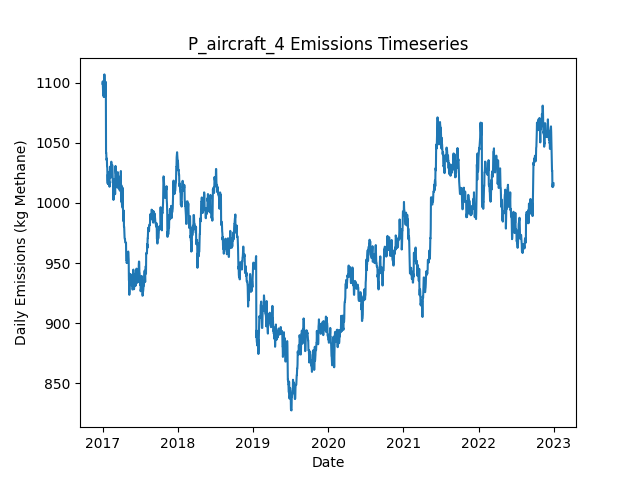

The file beside this chart, header and first rows:
Date, Daily Emissions (Kg Methane), Daily Mitigable Emissions (Kg Methane), Daily Non-Mitigable Emissions (Kg Methan…, Daily Cost ($), Active Leaks, New Leaks, Leaks Repaired, Leaks Naturally Repaired, Leaks Tagged, Daily Repair Cost ($), Daily Natural Repair Cost ($), aircraft Deployment Cost ($), aircraft Sites flagged for Follow-Up, aircraft Leaks tagged for repair, aircraft Sites Visited, aircraft Travel Time (Minutes), aircraft Survey Time (Minutes), OGI_FU Deployment Cost ($), OGI_FU Sites flagged for Follow-Up, OGI_FU Leaks tagged for repair, OGI_FU Sites Visited, OGI_FU Travel Time (Minutes), OGI_FU Survey Time (Minutes)
2017-01-01, 1099, 766.2, 332.8, 250, 384, 386, 0, 2, 0.00000, 0.00000, 400, 250, 0, , 10, 20, 10, 0.00000, , 0, 0, 0, 0
2017-01-02, 1101, 766.2, 334.7, 0.00000, 385, 1, 0, 0, 0.00000, 0.00000, 0.00000, 0.00000, 0, , 0, 0, 0, 0.00000, , 0, 0, 0, 0
2017-01-03, 1094, 766.2, 327.8, 500, 385, 1, 0, 0, 17, 0.00000, 0.00000, 0.00000, 1, , 0, 0, 0, 500, , 17, 1, 30, 120
2017-01-04, 1090, 762, 327.8, 0.00000, 383, 1, 0, 3, 0.00000, 0.00000, 600, 0.00000, 0, , 0, 0, 0, 0.00000, , 0, 0, 0, 0
2017-01-05, 1092, 764.4, 327.8, 0.00000, 383, 2, 0, 2, 0.00000, 0.00000, 400, 0.00000, 0, , 0, 0, 0, 0.00000, , 0, 0, 0, 0
2017-01-06, 1091, 762.9, 327.8, 0.00000, 382, 0, 0, 1, 0.00000, 0.00000, 200, 0.00000, 0, , 0, 0, 0, 0.00000, , 0, 0, 0, 0
2017-01-07, 1088, 760.2, 327.8, 0.00000, 381, 0, 0, 1, 0.00000, 0.00000, 200, 0.00000, 0, , 0, 0, 0, 0.00000, , 0, 0, 0, 0
2017-01-08, 1097, 768.4, 328.2, 0.00000, 383, 2, 0, 0, 0.00000, 0.00000, 0.00000, 0.00000, 0, , 0, 0, 0, 0.00000, , 0, 0, 0, 0
2017-01-09, 1095, 768.4, 326.2, 0.00000, 382, 0, 0, 0, 0.00000, 0.00000, 0.00000, 0.00000, 0, , 0, 0, 0, 0.00000, , 0, 0, 0, 0
2017-01-10, 1107, 771.6, 335.2, 0.00000, 385, 3, 0, 0, 0.00000, 0.00000, 0.00000, 0.00000, 0, , 0, 0, 0, 0.00000, , 0, 0, 0, 0
2017-01-11, 1098, 771.3, 326.9, 0.00000, 383, 1, 0, 2, 0.00000, 0.00000, 400, 0.00000, 0, , 0, 0, 0, 0.00000, , 0, 0, 0, 0
2017-01-12, 1093, 774.3, 318.6, 0.00000, 384, 2, 0, 0, 0.00000, 0.00000, 0.00000, 0.00000, 0, , 0, 0, 0, 0.00000, , 0, 0, 0, 0
2017-01-13, 1088, 772, 316, 0.00000, 381, 1, 0, 2, 0.00000, 0.00000, 400, 0.00000, 0, , 0, 0, 0, 0.00000, , 0, 0, 0, 0
2017-01-14, 1093, 776.7, 316, 0.00000, 384, 3, 0, 0, 0.00000, 0.00000, 0.00000, 0.00000, 0, , 0, 0, 0, 0.00000, , 0, 0, 0, 0
2017-01-15, 1093, 776.7, 316, 0.00000, 384, 0, 0, 0, 0.00000, 0.00000, 0.00000, 0.00000, 0, , 0, 0, 0, 0.00000, , 0, 0, 0, 0
2017-01-16, 1099, 782.7, 316, 0.00000, 385, 1, 0, 0, 0.00000, 0.00000, 0.00000, 0.00000, 0, , 0, 0, 0, 0.00000, , 0, 0, 0, 0
2017-01-17, 1100, 782.5, 318, 0.00000, 385, 2, 0, 2, 0.00000, 0.00000, 400, 0.00000, 0, , 0, 0, 0, 0.00000, , 0, 0, 0, 0
2017-01-18, 1042, 732.5, 309.3, 2600, 369, 0, 13, 1, 0.00000, 2600, 200, 0.00000, 0, , 0, 0, 0, 0.00000, , 0, 0, 0, 0
2017-01-19, 1042, 732.5, 309.3, 0.00000, 369, 0, 0, 0, 0.00000, 0.00000, 0.00000, 0.00000, 0, , 0, 0, 0, 0.00000, , 0, 0, 0, 0
2017-01-20, 1036, 726.4, 309.3, 0.00000, 368, 0, 0, 1, 0.00000, 0.00000, 200, 0.00000, 0, , 0, 0, 0, 0.00000, , 0, 0, 0, 0
2017-01-21, 1036, 726.4, 309.3, 0.00000, 368, 1, 0, 1, 0.00000, 0.00000, 200, 0.00000, 0, , 0, 0, 0, 0.00000, , 0, 0, 0, 0
2017-01-22, 1037, 727.6, 309.3, 0.00000, 368, 1, 0, 1, 0.00000, 0.00000, 200, 0.00000, 0, , 0, 0, 0, 0.00000, , 0, 0, 0, 0
2017-01-23, 1030, 720.6, 309.3, 0.00000, 365, 0, 0, 3, 0.00000, 0.00000, 600, 0.00000, 0, , 0, 0, 0, 0.00000, , 0, 0, 0, 0
2017-01-24, 1030, 720.4, 309.3, 0.00000, 364, 0, 0, 1, 0.00000, 0.00000, 200, 0.00000, 0, , 0, 0, 0, 0.00000, , 0, 0, 0, 0
2017-01-25, 1019, 709.7, 309.3, 0.00000, 363, 1, 0, 2, 0.00000, 0.00000, 400, 0.00000, 0, , 0, 0, 0, 0.00000, , 0, 0, 0, 0
2017-01-26, 1016, 707, 309, 0.00000, 361, 0, 0, 1, 0.00000, 0.00000, 200, 0.00000, 0, , 0, 0, 0, 0.00000, , 0, 0, 0, 0
2017-01-27, 1024, 707, 316.6, 0.00000, 361, 1, 0, 0, 0.00000, 0.00000, 0.00000, 0.00000, 0, , 0, 0, 0, 0.00000, , 0, 0, 0, 0
2017-01-28, 1016, 701, 314.7, 0.00000, 359, 0, 0, 1, 0.00000, 0.00000, 200, 0.00000, 0, , 0, 0, 0, 0.00000, , 0, 0, 0, 0
2017-01-29, 1018, 703.6, 314.7, 0.00000, 360, 1, 0, 0, 0.00000, 0.00000, 0.00000, 0.00000, 0, , 0, 0, 0, 0.00000, , 0, 0, 0, 0
2017-01-30, 1025, 710.6, 314.7, 0.00000, 361, 2, 0, 1, 0.00000, 0.00000, 200, 0.00000, 0, , 0, 0, 0, 0.00000, , 0, 0, 0, 0
2017-01-31, 1023, 710.3, 313.1, 0.00000, 360, 1, 0, 1, 0.00000, 0.00000, 200, 0.00000, 0, , 0, 0, 0, 0.00000, , 0, 0, 0, 0
2017-02-01, 1018, 704.5, 313.1, 0.00000, 360, 1, 0, 1, 0.00000, 0.00000, 200, 0.00000, 0, , 0, 0, 0, 0.00000, , 0, 0, 0, 0
2017-02-02, 1018, 704.5, 313.1, 0.00000, 360, 1, 0, 1, 0.00000, 0.00000, 200, 0.00000, 0, , 0, 0, 0, 0.00000, , 0, 0, 0, 0
2017-02-03, 1017, 704.5, 312.9, 0.00000, 359, 0, 0, 0, 0.00000, 0.00000, 0.00000, 0.00000, 0, , 0, 0, 0, 0.00000, , 0, 0, 0, 0
2017-02-04, 1013, 698.5, 314.9, 0.00000, 359, 1, 0, 1, 0.00000, 0.00000, 200, 0.00000, 0, , 0, 0, 0, 0.00000, , 0, 0, 0, 0
2017-02-05, 1024, 709.5, 314.9, 0.00000, 361, 2, 0, 0, 0.00000, 0.00000, 0.00000, 0.00000, 0, , 0, 0, 0, 0.00000, , 0, 0, 0, 0
2017-02-06, 1027, 712.1, 314.9, 0.00000, 362, 1, 0, 0, 0.00000, 0.00000, 0.00000, 0.00000, 0, , 0, 0, 0, 0.00000, , 0, 0, 0, 0
2017-02-07, 1030, 715.3, 314.9, 0.00000, 364, 3, 0, 1, 0.00000, 0.00000, 200, 0.00000, 0, , 0, 0, 0, 0.00000, , 0, 0, 0, 0
2017-02-08, 1021, 715.3, 305.9, 0.00000, 363, 0, 0, 0, 0.00000, 0.00000, 0.00000, 0.00000, 0, , 0, 0, 0, 0.00000, , 0, 0, 0, 0
2017-02-09, 1021, 714.8, 305.9, 0.00000, 362, 1, 0, 2, 0.00000, 0.00000, 400, 0.00000, 0, , 0, 0, 0, 0.00000, , 0, 0, 0, 0
2017-02-10, 1023, 717.5, 305.9, 0.00000, 363, 1, 0, 0, 0.00000, 0.00000, 0.00000, 0.00000, 0, , 0, 0, 0, 0.00000, , 0, 0, 0, 0
2017-02-11, 1026, 720.2, 305.9, 0.00000, 364, 1, 0, 0, 0.00000, 0.00000, 0.00000, 0.00000, 0, , 0, 0, 0, 0.00000, , 0, 0, 0, 0
2017-02-12, 1034, 720, 314.2, 0.00000, 363, 1, 0, 1, 0.00000, 0.00000, 200, 0.00000, 0, , 0, 0, 0, 0.00000, , 0, 0, 0, 0
2017-02-13, 1034, 720, 314.2, 0.00000, 363, 0, 0, 0, 0.00000, 0.00000, 0.00000, 0.00000, 0, , 0, 0, 0, 0.00000, , 0, 0, 0, 0
2017-02-14, 1029, 714.4, 314.7, 0.00000, 364, 2, 0, 1, 0.00000, 0.00000, 200, 0.00000, 0, , 0, 0, 0, 0.00000, , 0, 0, 0, 0
2017-02-15, 1029, 714.1, 314.7, 0.00000, 363, 0, 0, 1, 0.00000, 0.00000, 200, 0.00000, 0, , 0, 0, 0, 0.00000, , 0, 0, 0, 0
2017-02-16, 1031, 716.8, 314.7, 0.00000, 364, 1, 0, 0, 0.00000, 0.00000, 0.00000, 0.00000, 0, , 0, 0, 0, 0.00000, , 0, 0, 0, 0
2017-02-17, 1031, 716.8, 314.7, 0.00000, 364, 0, 0, 0, 0.00000, 0.00000, 0.00000, 0.00000, 0, , 0, 0, 0, 0.00000, , 0, 0, 0, 0
2017-02-18, 1031, 716.8, 314.2, 0.00000, 363, 0, 0, 0, 0.00000, 0.00000, 0.00000, 0.00000, 0, , 0, 0, 0, 0.00000, , 0, 0, 0, 0
2017-02-19, 1023, 708.6, 314.2, 0.00000, 362, 0, 0, 1, 0.00000, 0.00000, 200, 0.00000, 0, , 0, 0, 0, 0.00000, , 0, 0, 0, 0
2017-02-20, 1017, 711.2, 305.3, 0.00000, 362, 1, 0, 0, 0.00000, 0.00000, 0.00000, 0.00000, 0, , 0, 0, 0, 0.00000, , 0, 0, 0, 0
2017-02-21, 1019, 713.9, 305.3, 0.00000, 363, 1, 0, 0, 0.00000, 0.00000, 0.00000, 0.00000, 0, , 0, 0, 0, 0.00000, , 0, 0, 0, 0
2017-02-22, 1016, 711, 304.8, 0.00000, 360, 0, 0, 2, 0.00000, 0.00000, 400, 0.00000, 0, , 0, 0, 0, 0.00000, , 0, 0, 0, 0
2017-02-23, 1002, 706.5, 295.9, 0.00000, 358, 0, 0, 1, 0.00000, 0.00000, 200, 0.00000, 0, , 0, 0, 0, 0.00000, , 0, 0, 0, 0
2017-02-24, 1014, 709.2, 304.8, 0.00000, 360, 2, 0, 0, 0.00000, 0.00000, 0.00000, 0.00000, 0, , 0, 0, 0, 0.00000, , 0, 0, 0, 0
2017-02-25, 1017, 712.6, 304.8, 0.00000, 363, 4, 0, 1, 0.00000, 0.00000, 200, 0.00000, 0, , 0, 0, 0, 0.00000, , 0, 0, 0, 0
2017-02-26, 1017, 712.1, 304.8, 0.00000, 362, 0, 0, 1, 0.00000, 0.00000, 200, 0.00000, 0, , 0, 0, 0, 0.00000, , 0, 0, 0, 0
2017-02-27, 1020, 715.3, 304.4, 0.00000, 360, 1, 0, 2, 0.00000, 0.00000, 400, 0.00000, 0, , 0, 0, 0, 0.00000, , 0, 0, 0, 0
2017-02-28, 1018, 715.3, 302.4, 0.00000, 359, 0, 0, 0, 0.00000, 0.00000, 0.00000, 0.00000, 0, , 0, 0, 0, 0.00000, , 0, 0, 0, 0
2017-03-01, 1018, 715.5, 302.8, 0.00000, 361, 2, 0, 0, 0.00000, 0.00000, 0.00000, 0.00000, 0, , 0, 0, 0, 0.00000, , 0, 0, 0, 0
... 2,131 more rows
